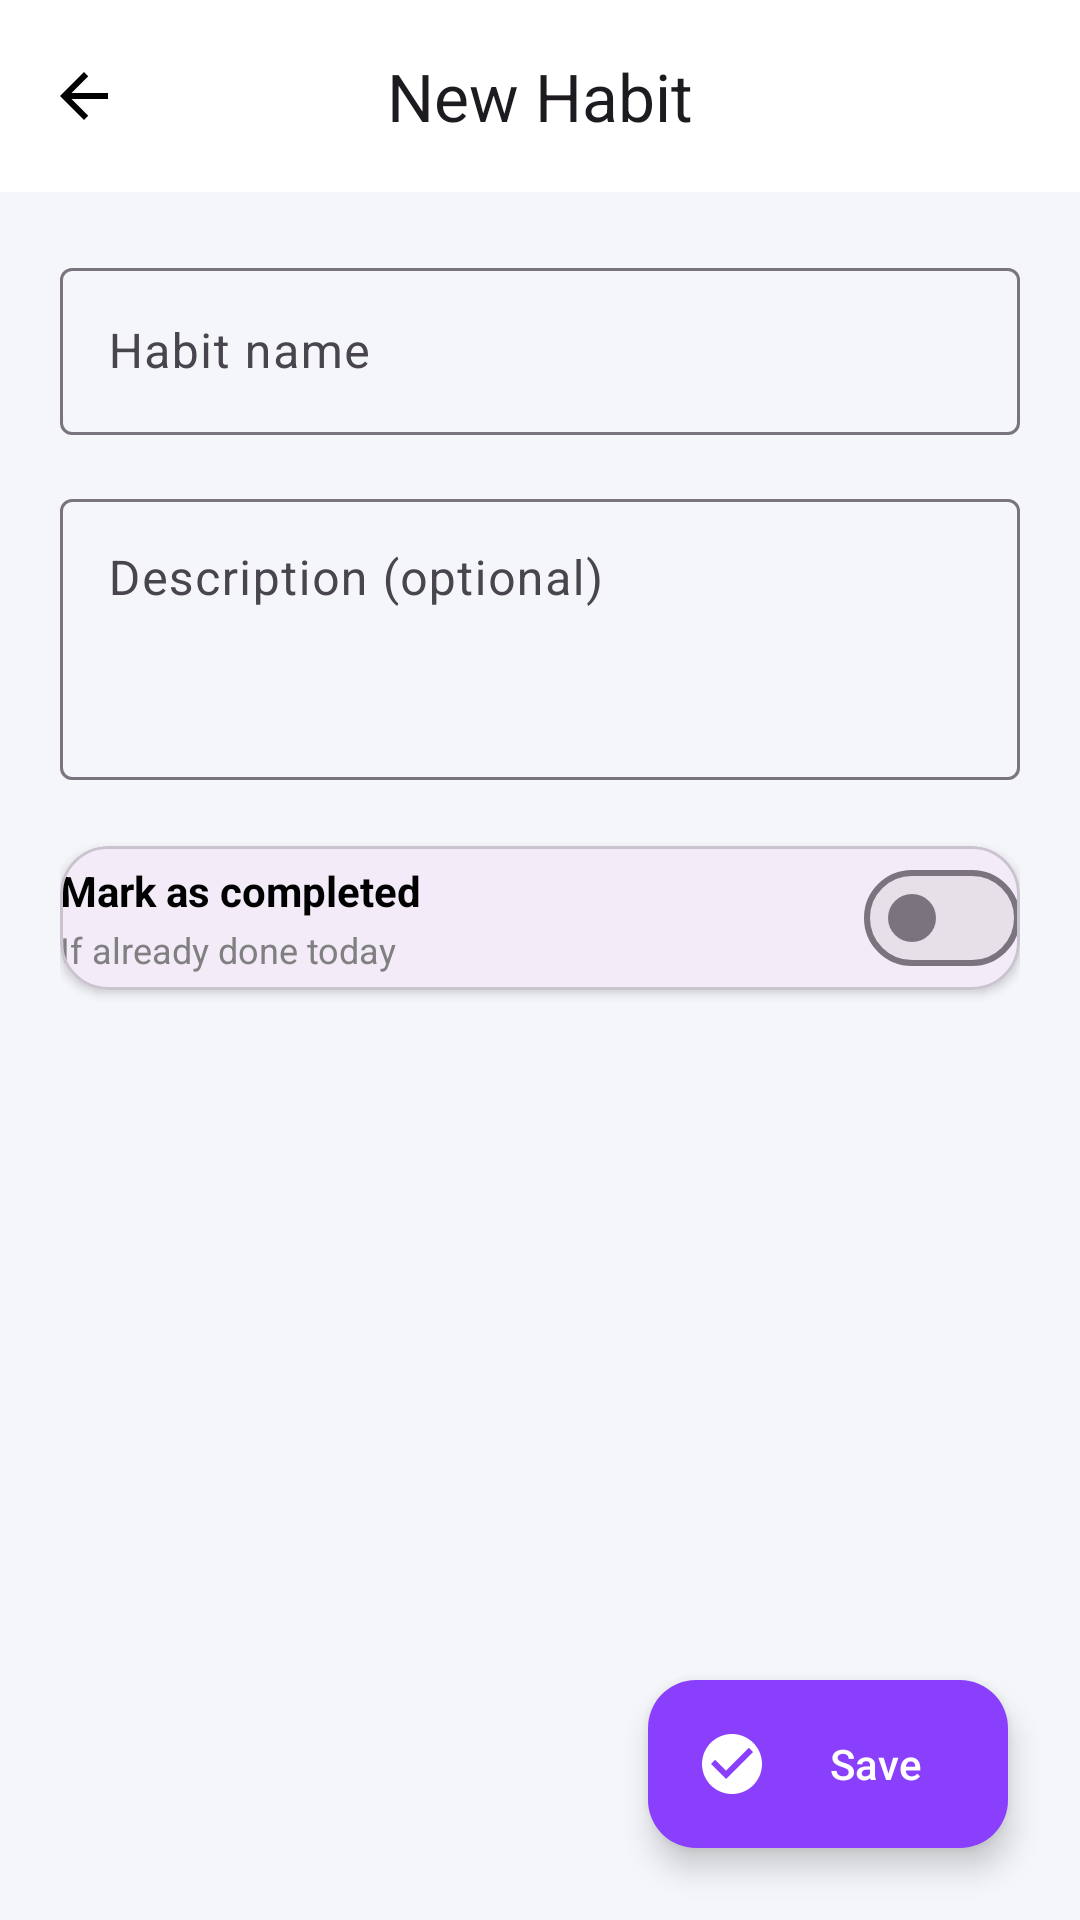

Here is an Android app screen rendered from its layout file. Give the layout XML and the strings, colors and styles it references.
<!-- AndroidManifest.xml: application theme Theme.NewMad -->
<!-- res/layout/activity_add_habit.xml -->
<?xml version="1.0" encoding="utf-8"?>
<androidx.constraintlayout.widget.ConstraintLayout xmlns:android="http://schemas.android.com/apk/res/android"
    xmlns:app="http://schemas.android.com/apk/res-auto"
    android:layout_width="match_parent"
    android:layout_height="match_parent"
    android:background="@color/background_surface">

    <com.google.android.material.appbar.MaterialToolbar
        android:id="@+id/add_habit_toolbar"
        android:layout_width="0dp"
        android:layout_height="wrap_content"
        android:background="@android:color/white"
        app:layout_constraintTop_toTopOf="parent"
        app:layout_constraintStart_toStartOf="parent"
        app:layout_constraintEnd_toEndOf="parent"
        app:title="New Habit"
        app:titleCentered="true"
        app:navigationIcon="@drawable/ic_arrow_back_black_24" />

    <androidx.core.widget.NestedScrollView
        android:id="@+id/add_habit_scroll"
        android:layout_width="0dp"
        android:layout_height="0dp"
        app:layout_constraintTop_toBottomOf="@id/add_habit_toolbar"
        app:layout_constraintBottom_toTopOf="@id/btn_save_habit"
        app:layout_constraintStart_toStartOf="parent"
        app:layout_constraintEnd_toEndOf="parent"
        android:fillViewport="true"
        android:padding="20dp">

        <LinearLayout
            android:layout_width="match_parent"
            android:layout_height="wrap_content"
            android:orientation="vertical">

            <com.google.android.material.textfield.TextInputLayout
                android:layout_width="match_parent"
                android:layout_height="wrap_content"
                android:hint="Habit name"
                app:boxBackgroundMode="outline">
                <com.google.android.material.textfield.TextInputEditText
                    android:id="@+id/input_habit_name"
                    android:layout_width="match_parent"
                    android:layout_height="wrap_content"
                    android:imeOptions="actionNext"
                    android:singleLine="true" />
            </com.google.android.material.textfield.TextInputLayout>

            <com.google.android.material.textfield.TextInputLayout
                android:layout_width="match_parent"
                android:layout_height="wrap_content"
                android:layout_marginTop="16dp"
                android:hint="Description (optional)"
                app:boxBackgroundMode="outline">
                <com.google.android.material.textfield.TextInputEditText
                    android:id="@+id/input_habit_desc"
                    android:layout_width="match_parent"
                    android:layout_height="wrap_content"
                    android:imeOptions="actionDone"
                    android:minLines="3"
                    android:gravity="top|start" />
            </com.google.android.material.textfield.TextInputLayout>

            <com.google.android.material.card.MaterialCardView
                android:layout_width="match_parent"
                android:layout_height="wrap_content"
                android:layout_marginTop="22dp"
                app:cardElevation="2dp"
                app:cardCornerRadius="16dp"
                android:padding="18dp">

                <LinearLayout
                    android:layout_width="match_parent"
                    android:layout_height="wrap_content"
                    android:orientation="horizontal"
                    android:gravity="center_vertical">

                    <LinearLayout
                        android:layout_width="0dp"
                        android:layout_height="wrap_content"
                        android:layout_weight="1"
                        android:orientation="vertical">
                        <TextView
                            android:layout_width="wrap_content"
                            android:layout_height="wrap_content"
                            android:text="Mark as completed"
                            android:textStyle="bold"
                            android:textColor="@color/text_primary" />
                        <TextView
                            android:layout_width="wrap_content"
                            android:layout_height="wrap_content"
                            android:text="If already done today"
                            android:textSize="12sp"
                            android:textColor="@color/text_secondary"
                            android:layout_marginTop="2dp" />
                    </LinearLayout>

                    <com.google.android.material.materialswitch.MaterialSwitch
                        android:id="@+id/switch_completed"
                        android:layout_width="wrap_content"
                        android:layout_height="wrap_content" />
                </LinearLayout>
            </com.google.android.material.card.MaterialCardView>

        </LinearLayout>
    </androidx.core.widget.NestedScrollView>

    <com.google.android.material.floatingactionbutton.ExtendedFloatingActionButton
        android:id="@+id/btn_save_habit"
        android:layout_width="wrap_content"
        android:layout_height="wrap_content"
        android:text="Save"
        app:icon="@drawable/ic_check_circle"
        app:iconTint="@color/white"
        app:backgroundTint="@color/purple_500"
        android:textColor="@color/white"
        app:layout_constraintBottom_toBottomOf="parent"
        app:layout_constraintEnd_toEndOf="parent"
        android:layout_marginEnd="24dp"
        android:layout_marginBottom="24dp" />

</androidx.constraintlayout.widget.ConstraintLayout>
<!-- resources referenced by this layout -->
<resources>
  <color name="background_surface">#F5F6FA</color>
  <color name="purple_500">#8A3FFC</color>
  <color name="text_primary">#000000</color>
  <color name="text_secondary">#808080</color>
  <color name="white">#FFFFFFFF</color>
  <!-- drawable ic_check_circle (drawable) -->
  <?xml version="1.0" encoding="utf-8"?>
  <vector xmlns:android="http://schemas.android.com/apk/res/android"
      android:width="24dp"
      android:height="24dp"
      android:viewportWidth="24"
      android:viewportHeight="24">
      <path
          android:fillColor="#FF4CAF50"
          android:pathData="M12,2C6.48,2 2,6.48 2,12s4.48,10 10,10 10,-4.48 10,-10S17.52,2 12,2zM10,17l-5,-5 1.41,-1.41L10,14.17l7.59,-7.59L19,8l-9,9z" />
  </vector>
  <style name="Theme.NewMad" parent="Base.Theme.NewMad" />
  <style name="Base.Theme.NewMad" parent="Theme.Material3.DayNight.NoActionBar">
          
          
      </style>
</resources>
